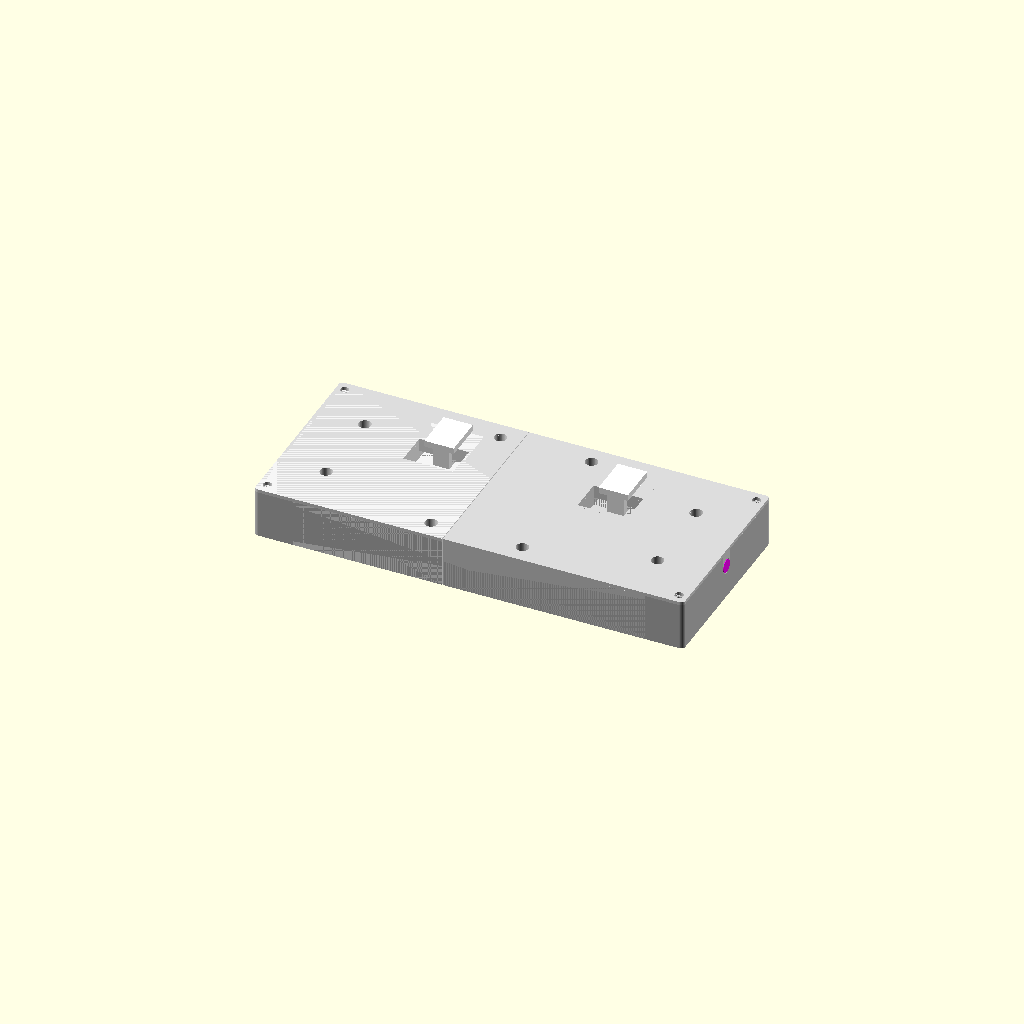
Cell 1 — every parameter at its default value.
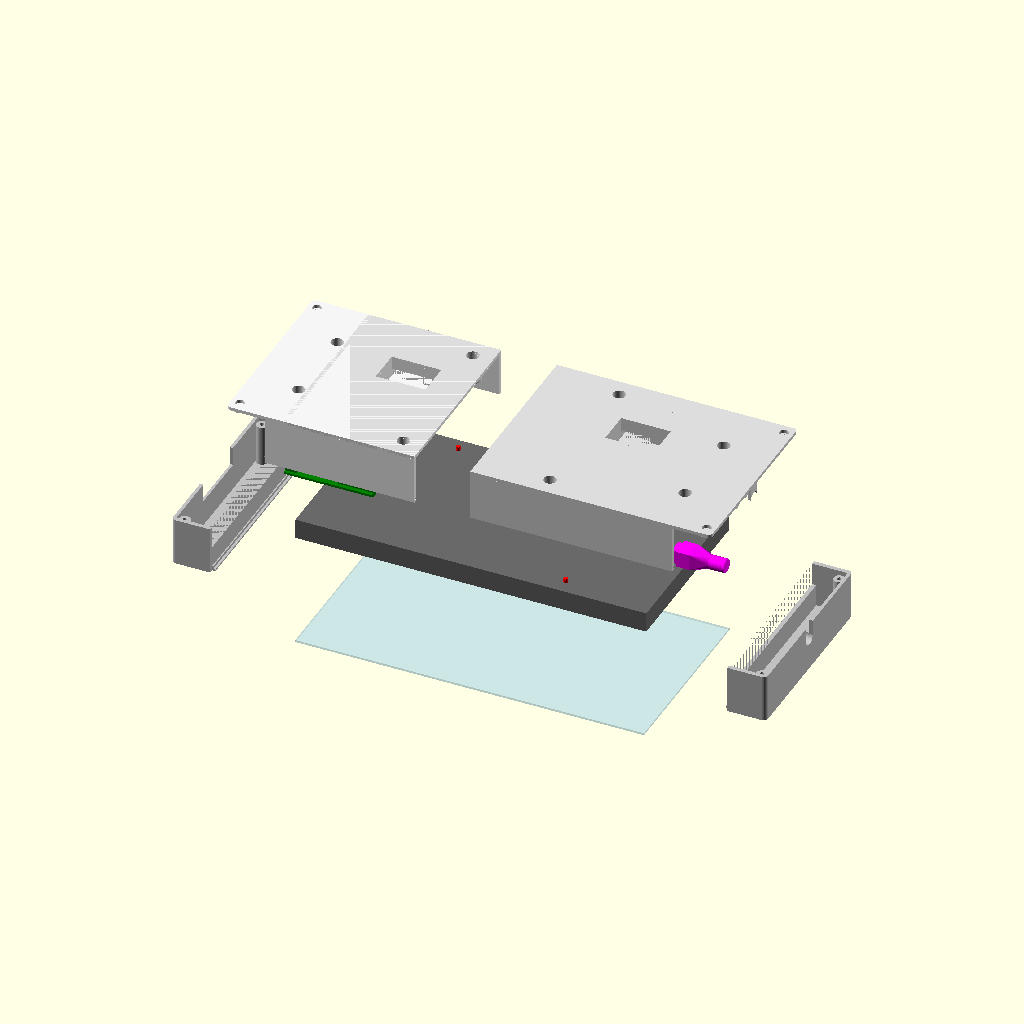
Cell 2: part = "exploded" (everything else at default).
All cells are drawn from one camera (rotation 55°, 0°, 25°, orthographic, colour scheme Cornfield), so only the parameter changes between them.
Source of the model, hardware/adafruit-display-enclosure/enclosure.scad:
// enclosure.scad: wall-hung enclosure for the Adafruit 128x64 2 mm LED matrix (#6484)
// with the Matrix Portal S3 plugged into its back.
//
// Coordinates: X/Y as seen FROM THE BACK with the Portal on the left (the measuring
// convention in AGENTS.md), origin at the panel's lower-left corner. Z = 0 is the LED face,
// +Z points back toward the wall.
//
// Parts (4 big prints + optional coupon):
//   back_left / back_right  : trays that carry the panel (M4 screws), the hook pockets and
//                             the top/bottom walls. Print back face down. No supports.
//   end_left / end_right    : the side wings. Left holds the Portal window, right holds the
//                             barrel jack. Print front face down. No supports.
//   coupon                  : fit test for the M4 screw, M3 pilot, jack and sheet groove.
//   jack_coupon             : the jack area cut from back_right and end_right (2 pieces), to test
//                             the cradle with the real jack and plug.
//   left_tray_jack_coupon   : back_left and jack_coupon on one plate.
//   wings                   : end_left and end_right on one plate.
//   portal_check            : labeled drawing of the Portal window for measuring the left tray +
//                             panel with calipers (preview only, F5 in the GUI).
// The clear front sheet slides in from the top in front of the LEDs; the wing lips hide the
// outermost LED column on each side because the 10 in sheet is shorter than the panel.
include <BOSL2/std.scad>

/* [Part] */
part = "assembly"; // [assembly, exploded, hook_section, back_left, back_right, end_left, end_right, coupon, jack_coupon, left_tray_jack_coupon, wings, collisions, portal_check]

/* [LED panel] */
// Left-to-right M4 hole positions. The left tray (printed 2026-10-28) fits with its holes at 93.7 / 6.5,
// so the model's x = 0 is where that tray puts the left edge, and the left values stay. The right side is
// measured from the right edge (2026-11-02), the span across the middle hole to hole, and panel_w follows
// from them: it is the right edge as seen from the left tray (a ruler over 256 mm is not this exact).
// The right tray printed 2026-11-02 used 68.7 / 93.7 / 6.5 (edge readings by eye) and missed by ~2.5.
m4_dx_mid_l = 93.7;     // left tray as printed: left edge to the holes near the top/bottom edges
m4_dx_end_l = 6.5;      // left tray as printed: left edge to the holes near the left end
m4_span_mid = 69.6 - 3.4;      // measured 2026-11-02: the two holes near the top edge either side of the middle, inside jaws across the far sides, minus the 3.4 hole
m4_dx_mid_r = 96.5 - 3.86 / 2; // measured 2026-11-02: right end to the far side of an M4 screw (thread 3.86) in the hole near the top edge
m4_dx_end_r = 9.55 - 3.86 / 2; // measured 2026-11-02: right end to the far side of an M4 screw in the upper right-end hole
panel_w = m4_dx_mid_l + m4_span_mid + m4_dx_mid_r;   // 254.47 (was 256.1 by ruler; product page 256)
panel_h = 128.07;       // measured
panel_t = 14.6;         // measured, LED face to flat back
nub_d = 3.05;           // measured
nub_h = 3.0;            // measured
// nub centers [x, y], measured to nub edge + radius
nubs = [[63.23, panel_h - 10.43], [panel_w - 63.26, 10.38]];
// M4 threaded holes, centers [x, y]. x: see above. y from hole-to-hole spacing
// (calipers across far sides - 3.4 hole, 2026-10-29): left-end pair 60.0 apart, middle pair 107.85
// apart, centred top to bottom (edge-to-hole readings of 9.0 / 33.1 were ~1 mm off)
m4_y_mid = (panel_h - 107.85) / 2;   // 10.1
m4_y_end = (panel_h - 60.0) / 2;     // 34.0
m4_holes = [
    [m4_dx_mid_l, m4_y_mid], [m4_dx_mid_l, panel_h - m4_y_mid], [panel_w - m4_dx_mid_r, m4_y_mid], [panel_w - m4_dx_mid_r, panel_h - m4_y_mid],
    [m4_dx_end_l, m4_y_end], [m4_dx_end_l, panel_h - m4_y_end], [panel_w - m4_dx_end_r, m4_y_end], [panel_w - m4_dx_end_r, panel_h - m4_y_end]];
// 4-pin power connector (stays plugged in): center, size, height with cable
conn_c = [panel_w - 108.15, panel_h - 63.03];   // measured
conn_size = [8.5, 15.85];                         // measured
conn_h = 12;                                      // measured

/* [Matrix Portal S3] */
portal_overhang = 28;    // measured: past the panel's left edge
portal_top = 41.4;       // measured: panel top edge to board top edge
portal_size = [63.6, 44.3];  // product page
portal_z0 = 16.2;        // measured from LED face: board underside
portal_edge_z1 = 21.7;   // measured from LED face: highest part on the left edge (USB/buttons)
portal_tall = 15;        // measured: HUB75 socket height above the panel back
usb_c_y = panel_h - 79.2;    // measured (~)
portal_edge_t = 5.2;     // measured 2026-10-29: board underside to the button tops (portal_edge_z1 - portal_z0 says 5.5)
portal_play = 0.2;       // board edge between the wing's ledge and the tray's tab (it wobbles in the HUB75 socket)

/* [Barrel jack adapter #368] */
jack_y = panel_h / 2;    // where it sits along the right edge (free choice)
jack_len = 37.4;                  // measured, total: terminal end to nose tip
jack_nose_len = 11.6;             // measured: plain 10 mm cylinder
jack_step = 12.5;                 // measured: 6-7 stepped squares, each smaller, down to the nose
jack_body = [9.6, 14, 11.8];      // measured
jack_term = [jack_len - jack_nose_len - jack_step - jack_body[0], 10.15, 10.15];  // length = the rest (3.7; measured ~4), width, height measured
jack_nose_d = 10;                 // measured
jack_pad_gap = 0.25;              // body to the rest pad on the tray's back plate (cradle fit, 2026-10-28 coupon)
plug_d = 11;                      // measured: power supply plug outer diameter

/* [Enclosure] */
panel_gap = 0.4;      // clearance around the panel edge, per side
frame_wall = 3.0;     // top/bottom walls and the walls beside the panel edge
wall = 2.4;           // wing end walls and back plate
wing = 28.5;          // each wing extends this far past the panel edge (Portal + 0.5)
cavity = 16.4;        // panel back to inside of the back plate (Portal socket 15 + 1.4)
corner_r = 3;         // rounded outer corners (front view)

/* [Front sheet] */
sheet_t = 1.52;       // measured (0.060 in acrylic)
sheet_gap = 0.6;      // LED face to back of sheet
groove_clear = 0.25;  // per side in the groove
groove_depth = 1.5;   // bottom groove: how far the sheet edge sits in the wall
// The 10 in sheet is shorter than the panel, so its ends sit over the LED face: a lip on each
// wing covers the outermost LED column and holds the sheet end, and a stop behind the lip
// keeps the sheet centred.
sheet_short = 1.55;   // measured 2026-10-27: panel minus sheet length (ends flush on one side, calipers at the other)
sheet_w = panel_w - sheet_short;
sheet_h = 133.1;      // cut from the 8 in side so the top edge is flush with the frame top (y_t - g_b = 133.37)
sheet_play = 0.3;     // per end, between the sheet and the stops (measurement error, acrylic expands when warm)
hide_w = 2.2;         // lip reaches this far onto the LED face: covers column 1 (LED to ~1.75), clear of column 2 (from ~2.25) VERIFY
lip = 1.2;            // front lip in front of the groove

/* [Screws] */
m4_clear_d = 5.0;     // M4 clearance through the back boss: 4.5 slides through; 5.0 gives ±0.5 for hole-position error
m4_head_d = 9.0;      // counterbore: measured head 8.0 x 3.5 tall, + clearance (matches the ±0.5 play)
m4_floor = 3.0;       // plastic under the head; M4x12 then goes 9 mm into the panel (holes >= 10 deep)
m3_pilot_d = 3.0;     // self-tapping into PLA: button-box screw test 2026-10-22 (2.7-2.9 too tight); 2.6 failed here 2026-10-27
m3_clear_d = 3.4;
m3_head_d = 6.4;      // VERIFY: measure your M3 x 10 head
m3_head_h = 2.4;
// The trays print back face down, so each counterbore's floor prints over air. Two stepped
// bridge layers (a slot as wide as the hole, then a square) keep strands out of the screw hole,
// so it needs no cleanup (2026-11-03: the printed trays' holes were stringy and had to be cut clear).
bridge_layer = 0.2;   // = the profile's layer height

/* [Wall hooks: 3M Command J-hook] */
// The enclosure stands off the wall by the hook base's thickness. A solid catch bar at the back
// face sits in the J's nook; the J's tip rises into a slot behind the bar. To hang: hold it high,
// push it back so the hooks enter the openings below the bars, lower it. To remove: lift, pull.
hook_reach = 20;      // measured: wall to the J tip (the base's back face to the tip)
hook_t = 4.8;         // measured: J thickness
hook_rise = 17;       // measured (~): bottom of the J's nook to the tip
hook_base = [21.3, 30];  // measured: base plate width, height
hook_base_t = 4.5;    // measured (~): base plate thickness incl. adhesive strip (sets the stand-off)
hook_jw = 12;         // VERIFY: width of the J itself (dummy only)
hook_w = 36;          // pocket width: wide, so the hooks' spacing can be ~7 mm off
hook_ny = 94;         // nook height on the panel (bar underside); slot stays clear of nub 1
hook_dx = 64;         // pocket center distance from the panel's side edges
hook_clear = 0.8;     // in the J gap, between the hook base and the back face
hook_floor = 1.2;     // closes the pocket so the inside never shows

/* [Hidden] */
$fn = 48;
eps = 0.01;

// ---------- derived ----------
x_l = -wing;                     // outer left
x_r = panel_w + wing;            // outer right
x_seam = 108.05;                 // fixed: the printed left tray ends at x_seam - 0.1, 14.25 right of its middle holes
                                 // (was panel_w / 2 - 20, to split the print time between the two slots)
seam_gap = 0.4;                  // between the trays (was 0.2): margin for the measured span across the middle
y_b = -panel_gap - frame_wall;   // outer bottom
y_t = panel_h + panel_gap + frame_wall;
z_in = panel_t + cavity;         // inside of back plate
z_back = z_in + wall;            // back face (against the wall)
hook_z0 = panel_t + 0.6;         // pocket floor underside, just clear of the panel back
standoff = hook_base_t + hook_clear;               // wall to back face: bottom bumpers this tall
bar_t = hook_reach - hook_t - standoff - 0.4;      // catch bar depth: fills the J gap, 0.4 to spare
pocket_u = hook_reach - standoff + 0.6;            // back face to pocket ceiling (J tip + 0.6)
hook_y0 = hook_ny - (hook_rise + 2) - hook_t - 1;  // opening bottom: room to lift the tip over the bar
hook_y1 = hook_ny + hook_rise + 1.5;               // slot top
assert(bar_t >= 3, "hook base too thick: the catch bar would be thinner than 3 mm");
assert(pocket_u <= z_back - hook_z0 - hook_floor, "hook reaches past the pocket floor");
echo(str("hooks: stand-off ", standoff, ", bar ", bar_t, " deep, pocket ", pocket_u, " deep, lift ", hook_rise + 2));
z_sheet = -sheet_gap;            // back of sheet
z_g1 = z_sheet + groove_clear;   // groove, back side
z_g0 = z_sheet - sheet_t - groove_clear;  // groove, front side
z_front = z_g0 - lip;            // front face
in_l = -panel_gap;  in_r = panel_w + panel_gap;
in_b = -panel_gap;  in_t = panel_h + panel_gap;
side_wall = frame_wall;          // wall beside the panel edge (inside the wing)
g_l = (panel_w - sheet_w) / 2 - sheet_play;   // sheet stop, hidden behind the lip
g_b = in_b - groove_depth;
grip = hide_w - (panel_w - sheet_w) / 2;      // sheet behind each lip when centred
echo(str("sheet behind each lip: ", grip, " centred, ", grip - sheet_play, " if pushed to one side"));
wing_boss = [[x_l + wall + 4, in_b + 4.4], [x_l + wall + 4, in_t - 4.4]];
wing_boss_top = z_in - 3;        // the back gets a pad here so the M3 head can sink in
jack_cz = panel_t + jack_body[2] / 2;   // jack axis height
jack_x0 = x_r - jack_len;        // terminal end
jack_xb = jack_x0 + jack_term[0];         // body start
jack_xs = jack_xb + jack_body[0];         // step start
jack_xn = jack_xs + jack_step;            // nose start
portal_x0 = -portal_overhang;
portal_y0 = panel_h - portal_top - portal_size[1];
win_y0 = portal_y0 - 1;  win_y1 = portal_y0 + portal_size[1] + 1;
win_z0 = portal_z0 - 0.7;  win_z1 = portal_edge_z1 + 1;
// ledge under the board edge: on the printed tray the button tops rest on the tab even with the panel
// face down (2026-10-29), so the board underside sits at win_z1 + 0.2 - portal_edge_t (~17.7, not the
// 16.2 measured earlier); the ledge stops portal_play below that
portal_ledge_z = win_z1 + 0.2 - portal_edge_t - portal_play;
sheet_x0 = (in_l + in_r - sheet_w) / 2;

module box(p0, p1) { translate(p0) cube([p1[0] - p0[0], p1[1] - p0[1], p1[2] - p0[2]]); }

// outline in front view, rounded at the four outer corners
module outline_prism(z0, z1) {
    translate([0, 0, z0]) linear_extrude(z1 - z0)
        translate([x_l, y_b]) offset(r = corner_r) offset(delta = -corner_r)
            square([x_r - x_l, y_t - y_b]);
}

// ---------- dummy components ----------
module panel_dummy() {
    color("dimgray") box([0, 0, 0], [panel_w, panel_h, panel_t]);
    color("red") for (n = nubs) translate([n[0], n[1], panel_t]) cylinder(d = nub_d, h = nub_h);
    color("red") translate([conn_c[0] - conn_size[0] / 2, conn_c[1] - conn_size[1] / 2, panel_t])
        cube([conn_size[0], conn_size[1], conn_h]);
}
module portal_dummy() {
    color("green") {
        box([portal_x0, portal_y0, portal_z0], [portal_x0 + portal_size[0], portal_y0 + portal_size[1], portal_z0 + 1.6]);
        // left-edge parts (USB-C, buttons)
        box([portal_x0, portal_y0 + 2, portal_z0 + 1.6], [portal_x0 + 8, portal_y0 + portal_size[1] - 2, portal_edge_z1]);
        // HUB75 socket block at the right end of the board
        box([portal_x0 + portal_size[0] - 26, portal_y0 + 3, panel_t], [portal_x0 + portal_size[0], portal_y0 + portal_size[1] - 3, panel_t + portal_tall]);
    }
}
module jack_dummy() {
    color("magenta") {
        translate([jack_x0, jack_y - jack_term[1] / 2, jack_cz - jack_term[2] / 2]) cube(jack_term);
        translate([jack_xb, jack_y - jack_body[1] / 2, jack_cz - jack_body[2] / 2]) cube(jack_body);
        hull() {
            translate([jack_xs, jack_y - jack_body[1] / 2, jack_cz - jack_body[2] / 2]) cube([eps, jack_body[1], jack_body[2]]);
            translate([jack_xn, jack_y, jack_cz]) rotate([0, 90, 0]) cylinder(d = jack_nose_d, h = eps);
        }
        translate([jack_xn, jack_y, jack_cz]) rotate([0, 90, 0]) cylinder(d = jack_nose_d, h = x_r - jack_xn);
    }
}
module sheet_dummy() {
    color("lightblue", 0.4) translate([sheet_x0, g_b, z_sheet - sheet_t]) cube([sheet_w, sheet_h, sheet_t]);
}
// 3M J-hook, hung: the bar rests in the nook and leans on the J (the display tips forward)
module hook_dummy(x) {
    zw = z_back - bar_t + hook_reach - hook_t;   // the wall
    color("white") {
        box([x - hook_base[0] / 2, hook_ny - 8, zw - hook_base_t], [x + hook_base[0] / 2, hook_ny - 8 + hook_base[1], zw]);
        box([x - hook_jw / 2, hook_ny - hook_t, zw - hook_reach], [x + hook_jw / 2, hook_ny, zw - hook_base_t]);
        box([x - hook_jw / 2, hook_ny - hook_t, zw - hook_reach], [x + hook_jw / 2, hook_ny + hook_rise, zw - hook_reach + hook_t]);
    }
}
module dummies() { panel_dummy(); portal_dummy(); jack_dummy(); sheet_dummy(); hook_dummy(hook_dx); hook_dummy(panel_w - hook_dx); }

// ---------- back trays ----------
module back_tray(side) {   // side = 0 left, 1 right
    xa = side == 0 ? x_l : x_seam - 0.1 + seam_gap;
    xb = side == 0 ? x_seam - 0.1 : x_r;
    wl = side == 0 ? in_l : x_seam - 0.1 + seam_gap;     // top/bottom walls span (wings own the corners)
    wr = side == 0 ? x_seam - 0.1 : in_r;
    holes = [for (h = m4_holes) if ((h[0] < x_seam) == (side == 0)) h];
    hook_x = side == 0 ? hook_dx : panel_w - hook_dx;
    wb = side == 0 ? wing_boss : [for (b = wing_boss) [panel_w - b[0], b[1]]];
    difference() {
        union() {
            intersection() {
                outline_prism(z_in, z_back);
                box([xa, y_b - 1, z_in], [xb, y_t + 1, z_back]);
            }
            // bottom wall (with groove) and top wall (stops behind the sheet)
            box([wl, y_b, z_front], [wr, in_b, z_in + eps]);
            box([wl, in_t, z_g1], [wr, y_t, z_in + eps]);
            // M4 bosses down to the panel back
            for (h = holes) translate([h[0], h[1], panel_t + 0.02]) cylinder(d = 12, h = z_in - panel_t + eps);
            // pads over the wing bosses, trimmed 0.2 clear of the wing's end wall and top/bottom walls
            // (2026-11-02: the full Ø9 pads reached 0.5 into the end wall; the printed left tray still has them)
            for (b = wb) intersection() {
                translate([b[0], b[1], wing_boss_top]) cylinder(d = 9, h = z_in - wing_boss_top + eps);
                box([x_l + wall + 0.2, in_b + 0.2, wing_boss_top - 1], [x_r - wall - 0.2, in_t - 0.2, z_in + 1]);
            }
            // hook pocket: closed box, only as deep as the hook needs
            box([hook_x - hook_w / 2 - 1.6, hook_y0 - 1.6, z_back - pocket_u - hook_floor], [hook_x + hook_w / 2 + 1.6, hook_y1 + 1.6, z_back - eps]);
            if (side == 0) {
                // tab that closes the Portal window above the board
                box([x_l + 0.2, win_y0 + 0.2, win_z1 + 0.2], [x_l + wall - 0.2, win_y1 - 0.2, z_in + eps]);
            } else {
                jack_holder_back();
            }
        }
        // bottom groove
        box([wl - eps, g_b, z_g0], [wr + eps, in_b + eps, z_g1]);
        for (h = holes) translate([h[0], h[1], 0])
            bridged_cbore(m4_clear_d, m4_head_d, panel_t - eps, panel_t + m4_floor);
        for (b = wb) translate([b[0], b[1], 0])
            bridged_cbore(m3_clear_d, m3_head_d, wing_boss_top - eps, z_back - m3_head_h);
        // hook pocket: opening below the catch bar, slot for the J tip behind it
        box([hook_x - hook_w / 2, hook_y0, z_back - pocket_u], [hook_x + hook_w / 2, hook_ny, z_back + 1]);
        box([hook_x - hook_w / 2, hook_ny - eps, z_back - pocket_u], [hook_x + hook_w / 2, hook_y1, z_back - bar_t]);
    }
}

// Screw hole + counterbore for a part printed with the counterbore toward the bed (+Z down on the
// plate). z0 = hole start, zf = counterbore floor. The first layer over the counterbore leaves a
// slot hole_d wide (its bridges run along the slot, anchored on the counterbore wall), the second
// a hole_d square (bridges across the slot), then the round hole. All are >= the round hole.
module bridged_cbore(hole_d, head_d, z0, zf) {
    translate([0, 0, z0]) cylinder(d = hole_d, h = zf - z0 - 2 * bridge_layer + eps);
    translate([-hole_d / 2, -hole_d / 2, zf - 2 * bridge_layer]) cube([hole_d, hole_d, bridge_layer + eps]);
    translate([-hole_d / 2, -head_d / 2 - eps, zf - bridge_layer]) cube([hole_d, head_d + 2 * eps, bridge_layer + eps]);
    translate([0, 0, zf]) cylinder(d = head_d, h = 50);
}
echo(str("counterbore floors from the bed (want multiples of ", bridge_layer, "): M4 ", z_back - panel_t - m4_floor, ", M3 ", m3_head_h));

// right tray: cradle walls, pull-out shoulder, push-in stops, and the tongue in the end-wall slot
module jack_holder_back() {
    zb = panel_t + 0.3;
    // rest pad on the back plate: the body (front face on the panel back and the wing's inner wall)
    // is held from behind too, instead of a 4.6 mm gap (2026-11-03: the jack looked loose in the tray)
    translate([jack_xb, jack_y - jack_body[1] / 2 - 0.25, panel_t + jack_body[2] + jack_pad_gap])
        cube([jack_body[0], jack_body[1] + 0.5, z_in - panel_t - jack_body[2] - jack_pad_gap + eps]);
    difference() {
        union() {
            // side walls along the body
            for (s = [-1, 1]) translate([jack_xb, jack_y + s * (jack_body[1] / 2 + 0.25) + (s < 0 ? -2 : 0), zb])
                cube([jack_xs - jack_xb, 2, z_in - zb + eps]);
            // shoulder wall: the step bears on it when the plug is pulled out
            translate([jack_xn + 0.2, jack_y - jack_body[1] / 2 - 2.25, zb]) cube([2.4, jack_body[1] + 4.5, z_in - zb + eps]);
            // push-in stops behind the body, either side of the terminal block
            for (s = [-1, 1]) translate([jack_xb - 2.6, jack_y + s * (jack_term[1] / 2 + 0.4) + (s < 0 ? -2.4 : 0), zb])
                cube([2.4, 2.4, z_in - zb + eps]);
            // tongue that fills the end-wall slot above the nose
            translate([x_r - wall + 0.2, jack_y - jack_nose_d / 2 + 0.05, jack_cz]) cube([wall - 0.4, jack_nose_d - 0.1, z_in - jack_cz + eps]);
        }
        translate([jack_x0 - 5, jack_y, jack_cz]) rotate([0, 90, 0]) cylinder(d = jack_nose_d + 0.4, h = 60);
        // body clearance
        translate([jack_xb - 0.2, jack_y - jack_body[1] / 2 - 0.25, zb - eps]) cube([jack_body[0] + jack_step + 0.3, jack_body[1] + 0.5, jack_body[2] + 0.4]);
        // shoulder wall is open toward the front so the jack drops in
        translate([jack_xn, jack_y - jack_nose_d / 2 - 0.2, zb - eps]) cube([10, jack_nose_d + 0.4, jack_cz - zb]);
    }
}

// ---------- wings ----------
module wing_end(side) {
    // built as the left wing, mirrored for the right
    xi = in_l;   // inner face of the frame wall beside the panel
    difference() {
        union() {
            intersection() {
                outline_prism(z_front, z_in);
                difference() {
                    box([x_l, y_b, z_front], [xi, y_t, z_in]);
                    // hollow interior
                    box([x_l + wall, in_b, z_front + 2], [xi - side_wall, in_t, z_in + 1]);
                    // behind the panel the wing opens into the main cavity
                    box([xi - side_wall - eps, in_b, panel_t], [xi + eps, in_t, z_in + 1]);
                }
            }
            for (b = wing_boss) translate([b[0], b[1], z_front]) cylinder(d = 8, h = wing_boss_top - z_front);
            // lip over the outermost LED column, and the sheet stop behind it (both clear of the LED face)
            box([xi - eps, in_b, z_front], [hide_w, y_t, z_g0]);
            box([xi - eps, in_b, z_g0 - eps], [g_l, y_t, z_g1]);
        }
        for (b = wing_boss) translate([b[0], b[1], wing_boss_top - 12]) cylinder(d = m3_pilot_d, h = 13);
        if (side == 0) {
            // Portal window, open to the back (the tray's tab closes the top)
            difference() {
                box([x_l - 1, win_y0, win_z0], [x_l + wall + 1, win_y1, z_in + 1]);
                // ledge the board edge rests on; the outer face stays open below the board for a USB-C plug
                box([portal_x0, win_y0 - 1, win_z0 - 1], [x_l + wall + 2, win_y1 + 1, portal_ledge_z]);
            }
        }
    }
}

// right wing: saddle under the nose, beyond the tray's shoulder wall
module jack_saddle() {
    difference() {
        box([jack_xn + 3, jack_y - jack_body[1] / 2, z_front + 1], [x_r - wall + eps, jack_y + jack_body[1] / 2, jack_cz]);
        translate([jack_xn, jack_y, jack_cz]) rotate([0, 90, 0]) cylinder(d = jack_nose_d + 0.4, h = 60);
    }
}

module wing_part(side) {
    if (side == 0) wing_end(0);
    else translate([panel_w, 0, 0]) mirror([1, 0, 0]) wing_end(1);
}

// the end-wall slot for the jack nose (cut after mirroring)
module jack_slot() {
    translate([x_r - wall - 1, jack_y, jack_cz]) rotate([0, 90, 0]) cylinder(d = jack_nose_d + 0.4, h = wall + 2);
    translate([x_r - wall - 1, jack_y - (jack_nose_d + 0.4) / 2, jack_cz]) cube([wall + 2, jack_nose_d + 0.4, z_in]);
}

module end_right_asm() { difference() { union() { wing_part(1); jack_saddle(); } jack_slot(); } }

// ---------- fit-test coupon ----------
// 1: M4 counterbore with the real 3 mm floor: screw it into a panel hole (M4 x 12 should grip ~9 mm)
// 2: M3 pilot boss: drive an M3 x 10 in
// 3: jack nose slot, as in the right end wall: drop the nose in
// 4: upright sheet slots at +0.25 / +0.4 / +0.55 mm per side (1 / 2 / 3 notches): drop a scrap of the acrylic in
module coupon() {
    base = 2;
    slot_h = 8;
    difference() {
        union() {
            cube([84, 22, base]);
            translate([11, 11, 0]) cylinder(d = 14, h = base + m4_floor + 4);
            translate([28, 11, 0]) cylinder(d = 8, h = 12);
            translate([36, 0, 0]) cube([wall, 22, 7 + jack_nose_d]);
            translate([46, 0, 0]) cube([38, 22, base + slot_h]);
        }
        translate([11, 11, -eps]) cylinder(d = m4_clear_d, h = 30);
        translate([11, 11, m4_floor]) cylinder(d = m4_head_d, h = 30);
        translate([28, 11, 2]) cylinder(d = m3_pilot_d, h = 20);
        translate([36 - 1, 11, 7 + jack_nose_d / 2]) rotate([0, 90, 0]) cylinder(d = jack_nose_d + 0.4, h = wall + 2);
        translate([36 - 1, 11 - (jack_nose_d + 0.4) / 2, 7 + jack_nose_d / 2]) cube([wall + 2, jack_nose_d + 0.4, 20]);
        // slots run through front to back, so any scrap width fits; notches on the top count the slot
        for (i = [0 : 2]) {
            gw = sheet_t + 2 * (0.25 + 0.15 * i);
            x0 = 46 + 6 + i * 12;
            translate([x0, -eps, base]) cube([gw, 22 + 2 * eps, slot_h + 1]);
            for (k = [0 : i]) translate([x0 - 2.3 - k * 1.6, -eps, base + slot_h - 1]) cube([0.8, 3, 2]);
        }
    }
}

// ---------- jack fit-test coupon ----------
// The jack area cut straight from the right tray and the right wing, laid out for printing.
// Hold the two together (the tray's tongue drops into the end-wall slot), with a finger in place of the panel.
jc_y0 = jack_y - 13;  jc_y1 = jack_y + 13;
jc_x0 = jack_x0 - 4;
module jack_coupon() {
    // tray piece, back face down
    translate([-jc_x0, jc_y1, z_back]) rotate([180, 0, 0])
        intersection() { back_tray(1); box([jc_x0, jc_y0, panel_t], [x_r + 1, jc_y1, z_back + 1]); }
    // wing piece, front face down
    translate([-in_r, -jc_y0 + (jc_y1 - jc_y0) + 8, -z_front])
        intersection() { end_right_asm(); box([in_r, jc_y0, z_front - 1], [x_r + 1, jc_y1, z_in]); }
}

// ---------- assembly and print layouts ----------
module back_print(side) {
    translate([0, 0, z_back]) rotate([180, 0, 0]) translate([side == 0 ? -x_l : -x_seam, 0, 0]) back_tray(side);
}

if (part == "assembly") {
    color("whitesmoke") back_tray(0);
    color("gainsboro") back_tray(1);
    color("silver") wing_part(0);
    color("silver") end_right_asm();
    dummies();
}
// pulled apart along the assembly order: trays, panel + Portal + jack, wings, sheet
if (part == "exploded") {
    color("whitesmoke") translate([-20, 0, 60]) back_tray(0);
    color("gainsboro") translate([20, 0, 60]) back_tray(1);
    panel_dummy(); portal_dummy(); jack_dummy();
    color("silver") translate([-60, 0, -40]) wing_part(0);
    color("silver") translate([60, 0, -40]) end_right_asm();
    translate([0, 0, -80]) sheet_dummy();
}
if (part == "coupon") coupon();
if (part == "jack_coupon") jack_coupon();
if (part == "left_tray_jack_coupon") { back_print(0); translate([x_seam - x_l + 10, -y_t, 0]) jack_coupon(); }
if (part == "back_left") back_print(0);
if (part == "back_right") back_print(1);
if (part == "end_left") translate([-x_l, -y_b, -z_front]) wing_part(0);
if (part == "end_right") translate([-in_r, -y_b, -z_front]) end_right_asm();
if (part == "wings") { translate([-x_l, -y_b, -z_front]) wing_part(0); translate([-x_l + hide_w + 10 + panel_gap + hide_w - in_r, -y_b, -z_front]) end_right_asm(); }
// cut through the left hook pocket, seen from the side
if (part == "hook_section") {
    intersection() {
        union() {
            color("whitesmoke") back_tray(0);
            color("silver") wing_part(0);
            dummies();
        }
        translate([x_l - 1, y_b - 1, z_front - 1]) cube([hook_dx - x_l + 1, y_t - y_b + 2, z_back + standoff - z_front + 2]);
    }
}
if (part == "collisions") {
    intersection() { union() { back_tray(0); back_tray(1); wing_part(0); end_right_asm(); } dummies(); }
}

// ---------- measuring drawing: the Portal window (preview only) ----------
// Flat 2D drawing, view from the top in the GUI. Top: section through the middle of the Portal edge
// (3x). Bottom: section through the left end wall, seen from outside (1.5x). Panel face down on the
// table: LED face = 0, up = toward the wall.
check_ys = portal_y0 + portal_size[1] / 2;
check_xs = x_l + 1.2;                                   // through the wing end wall and the tab
tab_z0 = win_z1 + 0.2;                                  // underside of the tray's tab
module sec_y() multmatrix([[1, 0, 0, 0], [0, 0, 1, 0], [0, -1, 0, check_ys]]) children();   // drawing (x, z)
module sec_x() multmatrix([[0, -1, 0, 0], [0, 0, 1, 0], [-1, 0, 0, check_xs]]) children();  // drawing (-y, z)
module flat(col, h = 0) color(col) translate([0, 0, h]) linear_extrude(0.1) children();
module note(x, y, s, size = 1, col = "black", ha = "left")
    flat(col, 0.4) translate([x, y]) text(s, size = size, halign = ha, valign = "center");
module line(p0, p1, col, w = 0.12) flat(col, 0.3) hull() { translate(p0) circle(d = w, $fn = 8); translate(p1) circle(d = w, $fn = 8); }
module dim(p0, p1, col) {   // dimension line with end ticks
    v = (p1 - p0) / norm(p1 - p0);  n = [-v[1], v[0]] * 0.7;
    line(p0, p1, col);  line(p0 - n, p0 + n, col);  line(p1 - n, p1 + n, col);
}
module check_section() {
    module cut() projection(cut = true) sec_y() intersection() { children(); box([x_l - 1, check_ys - 1, -1], [8, check_ys + 1, z_back + 1]); }
    flat("lightskyblue") cut() wing_part(0);
    flat("white", 0.1) cut() back_tray(0);
    flat("dimgray", 0.1) cut() box([0, 0, 0], [panel_w, panel_h, panel_t]);
    flat("green", 0.2) cut() portal_dummy();
    color("black") translate([x_l - 1, -0.06, 0]) cube([x_l * -1 + 9, 0.12, 0.3]);
    note(-36, 37, "1. SECTION through the middle of the Portal edge (3x)", 1.3);
    note(-36, 35.2, "panel face down on the table; board resting toward the panel", 0.8, "dimgray");
    note(7.5, 32.2, "tray back plate", 0.8, "black", "right");
    note(-25.4, 27, "tab (on the tray)", 0.8);
    note(-19.5, 19.2, "USB-C / buttons", 0.8);
    note(-10, 17, "Portal board", 0.7, "white");
    note(7.5, 7, "panel", 0.9, "white", "right");
    note(-25.4, 9, "wing (blue): printing today,", 0.75, "steelblue");
    note(-25.4, 7.9, "not on the tray yet", 0.75, "steelblue");
    note(-36, 1, "table = LED face", 0.8, "dimgray");
    // A: board edge thickness, B: gap to the tab, C: overall height, D: board edge behind the tab face
    dim([-31, portal_z0], [-31, portal_edge_z1], "red");
    note(-32, (portal_z0 + portal_edge_z1) / 2, str("A ", portal_edge_t), 1.1, "red", "right");
    dim([-31, portal_edge_z1], [-31, tab_z0], "blue");
    note(-32, tab_z0 + 0.5, str("B ", tab_z0 - portal_edge_z1), 1.1, "blue", "right");
    dim([9.5, 0], [9.5, z_back], "purple");
    note(10.3, z_back / 2, str("C ", z_back), 1.1, "purple");
    line([x_l + 0.2, 11], [x_l + 0.2, tab_z0], "darkorange", 0.08);
    line([portal_x0, 11], [portal_x0, portal_z0], "darkorange", 0.08);
    dim([x_l + 0.2, 12], [portal_x0, 12], "darkorange");
    note(x_l - 0.6, 12, str("D ", portal_x0 - (x_l + 0.2)), 1.1, "darkorange", "right");
    // the wing's ledge
    flat("steelblue", 0.45) translate([portal_x0, portal_ledge_z - 0.25]) square([x_l + wall - portal_x0, 0.25]);
    line([x_l + wall, portal_ledge_z - 0.1], [x_l + wall + 2, 14.2], "steelblue", 0.08);
    note(x_l + wall + 2.2, 14, str("wing ledge (top at ", portal_ledge_z, "): lifts the board ", portal_ledge_z - portal_z0, ","), 0.7, "steelblue");
    note(x_l + wall + 2.2, 13, str("so it sits between ledge and tab with ", portal_play, " play"), 0.7, "steelblue");
}
module check_end() {
    module cut() projection(cut = true) sec_x() intersection() { children(); box([check_xs - 1, y_b - 1, -1], [check_xs + 1, y_t + 1, z_back + 1]); }
    flat("lightskyblue") cut() wing_part(0);
    flat("white", 0.1) cut() back_tray(0);
    flat("green", 0.2) cut() portal_dummy();
    color("black") translate([-y_t, -0.06, 0]) cube([y_t - y_b, 0.12, 0.3]);
    note(-y_t, 47, "2. SECTION through the left end wall, seen from outside (1.5x)", 2.6);
    note(-y_t, -3, "panel top edge", 1.8, "dimgray");
    note(-y_b, -3, "panel bottom edge", 1.8, "dimgray", "right");
    note(-y_t, 35, "tray back plate", 1.6);
    note(-y_t + 2, 8, "wing end wall", 1.6, "steelblue");
    note(-(win_y1 - 0.2) + 1, 28.8, "tab", 1.6);
    note(-check_ys, 19.5, "Portal edge", 1.6, "white", "center");
    // E / F: the tab overhangs each end of the board edge
    ya = -(portal_y0 + portal_size[1]);  yb = -portal_y0;  ta = -(win_y1 - 0.2);  tb = -(win_y0 + 0.2);
    for (x = [ta, tb]) line([x, tab_z0], [x, 27], "darkgreen", 0.15);
    for (x = [ya, yb]) line([x, portal_edge_z1], [x, 27], "darkgreen", 0.15);
    dim([ta, 26], [ya, 26], "darkgreen");
    note(ta - 1, 26, str("E ", round((ya - ta) * 10) / 10), 2, "darkgreen", "right");
    dim([yb, 26], [tb, 26], "darkgreen");
    note(tb + 1, 26, str("F ", round((tb - yb) * 10) / 10), 2, "darkgreen");
    dim([ta, 41], [tb, 41], "black");
    note(-check_ys, 43, str("G: tab length ", tb - ta), 1.8, "black", "center");
    dim([ya, 12.5], [yb, 12.5], "red");
    note(-check_ys, 10.5, str("H: board edge ", portal_size[1]), 1.6, "red", "center");
}
if (part == "portal_check") {
    scale(3) check_section();
    translate([150, -95, 0]) scale(1.5) check_end();
}
Parameter table extracted from the source (name, type, default, range or options):
part: string, default "assembly", options "assembly", "exploded", "hook_section", "back_left", "back_right", "end_left", "end_right", "coupon", "jack_coupon", "left_tray_jack_coupon", "wings", "collisions", "portal_check"
m4_dx_mid_l: number, default 93.7
m4_dx_end_l: number, default 6.5
panel_h: number, default 128.07
panel_t: number, default 14.6
nub_d: number, default 3.05
nub_h: number, default 3
conn_size: vector, default [8.5, 15.85]
conn_h: number, default 12
portal_overhang: number, default 28
portal_top: number, default 41.4
portal_size: vector, default [63.6, 44.3]
portal_z0: number, default 16.2
portal_edge_z1: number, default 21.7
portal_tall: number, default 15
portal_edge_t: number, default 5.2
portal_play: number, default 0.2
jack_len: number, default 37.4
jack_nose_len: number, default 11.6
jack_step: number, default 12.5
jack_body: vector, default [9.6, 14, 11.8]
jack_nose_d: number, default 10
jack_pad_gap: number, default 0.25
plug_d: number, default 11
panel_gap: number, default 0.4
frame_wall: number, default 3
wall: number, default 2.4
wing: number, default 28.5
cavity: number, default 16.4
corner_r: number, default 3
sheet_t: number, default 1.52
sheet_gap: number, default 0.6
groove_clear: number, default 0.25
groove_depth: number, default 1.5
sheet_short: number, default 1.55
sheet_h: number, default 133.1
sheet_play: number, default 0.3
hide_w: number, default 2.2
lip: number, default 1.2
m4_clear_d: number, default 5
m4_head_d: number, default 9
m4_floor: number, default 3
m3_pilot_d: number, default 3
m3_clear_d: number, default 3.4
m3_head_d: number, default 6.4
m3_head_h: number, default 2.4
bridge_layer: number, default 0.2
hook_reach: number, default 20
hook_t: number, default 4.8
hook_rise: number, default 17
hook_base: vector, default [21.3, 30]
hook_base_t: number, default 4.5
hook_jw: number, default 12
hook_w: number, default 36
hook_ny: number, default 94
hook_dx: number, default 64
hook_clear: number, default 0.8
hook_floor: number, default 1.2
